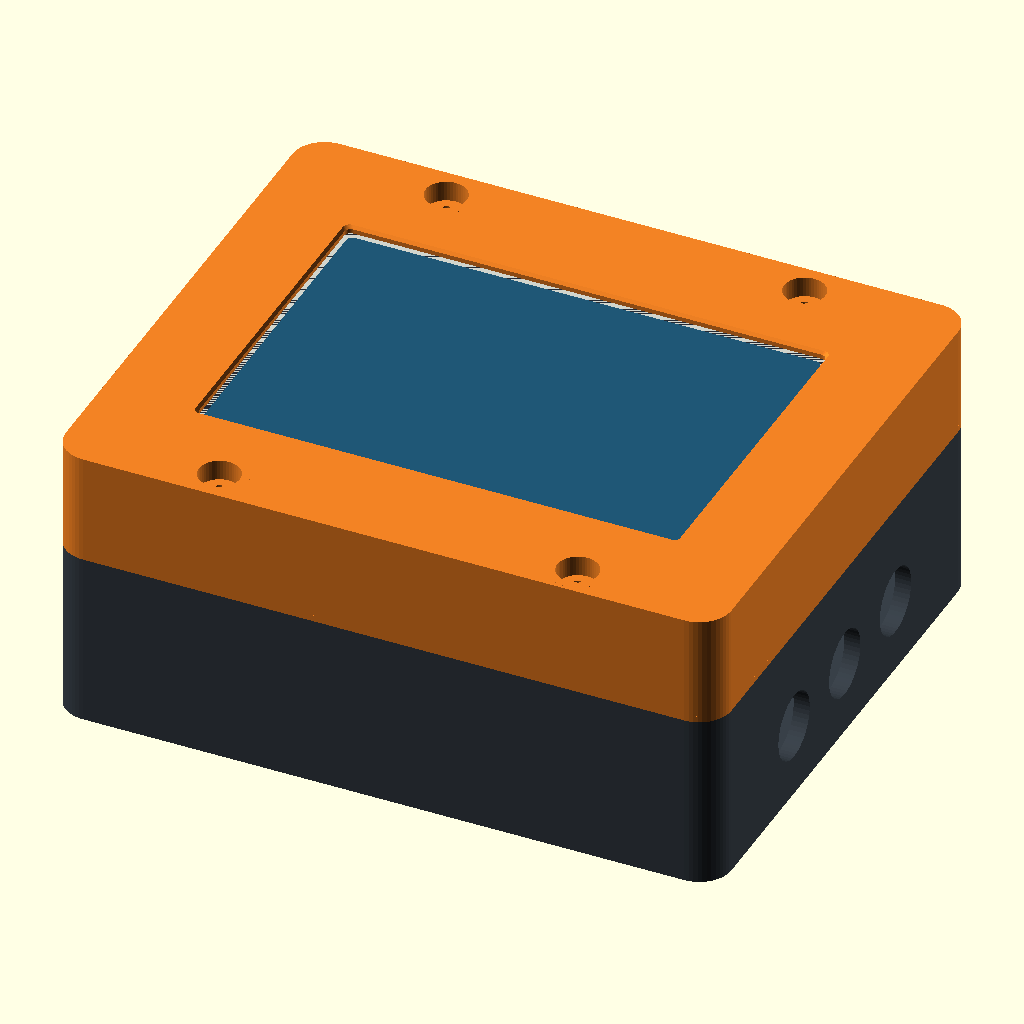
Cell 1 — every parameter at its default value.
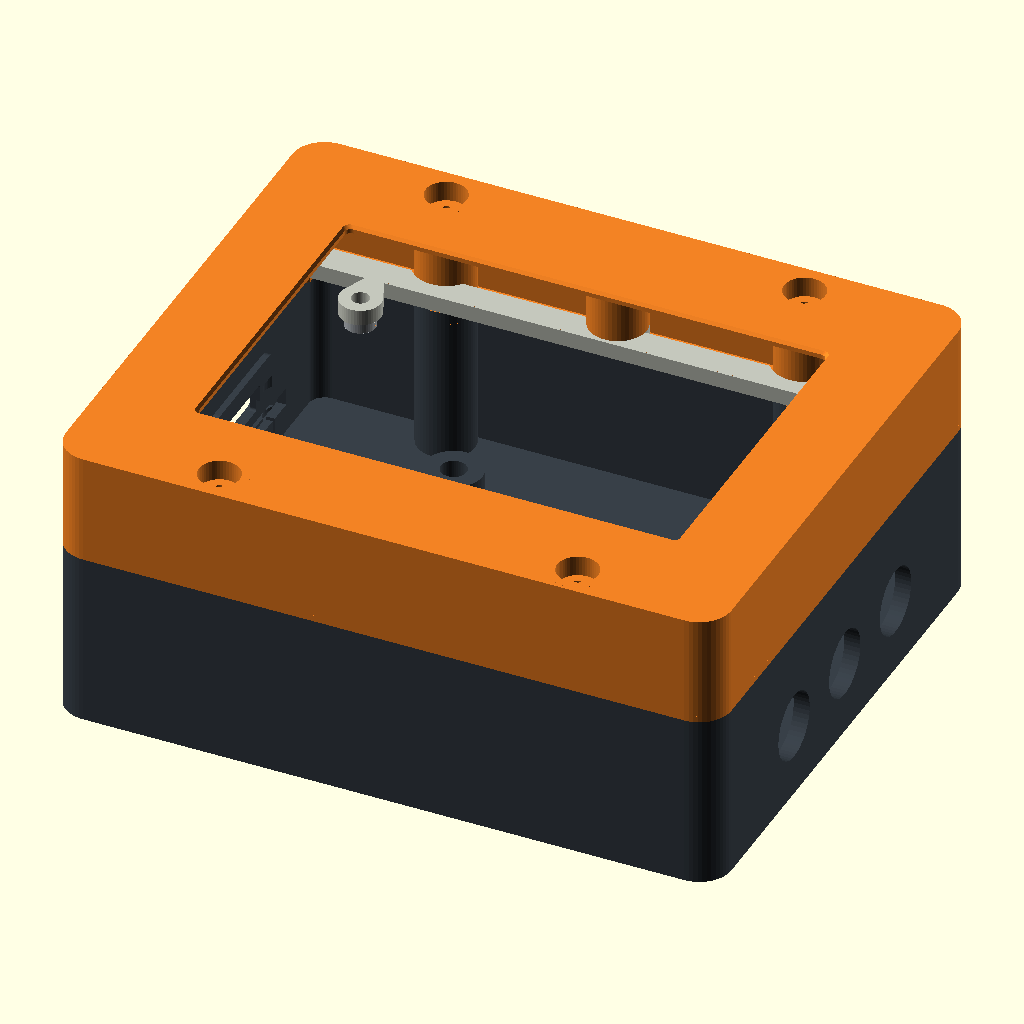
Cell 2 — show_electronics set to false, the other parameters unchanged.
All cells are drawn from the same view direction (rotation 55°, 0°, 25°, orthographic, colour scheme Cornfield), but the view is re-fitted for each cell, so position and scale can differ between cells as well as the parameter.
Source of the model, enclosure/print/carrier-r7/source/carrier-case.scad:
// PitClaw Rev B carrier enclosure r7: two outer halves + internal retainer.
// Units mm. WT32 uses centered PCB coordinates; the carrier is shifted toward
// the power end by carrier_case_offset_y from the generated interface.
// This is a fit prototype, not a mechanically released / weather-rated case.
// WT32 OEM holes are REAR blind bosses: do not screw through the glass / PCB.
// See enclosure/carrier-case.md for source drawings and physical measurements.
include <carrier-interface.scad>

// Views also include fit-coupon and insert-coupon for first-print calibration.
// Single-part views are oriented flat on the build plate.
// Diagnostics insertion-check, carrier-installation-check and
// electronics-closure-check must render EMPTY.
part = "assembled";
show_electronics = true;
show_fasteners = true;
$fn = 48;
eps = 0.02;

// Shell and registration. Closure screws sit beyond the free LONG board sides.
case_width = 86;
case_length = 104;
wall = 2.5;
floor_thickness = 2.5;
front_plate = 3;
corner_radius = 5;
case_closure_xy = [[-38,-28],[38,-28],[-38,28],[38,28]];
locating_lip_height = 2;
locating_lip_wall = 1.2;
locating_lip_clearance = 0.3;

// Common short insert: Ruthex RX-M3Sx4.0, OD4.6, L4.0, pilot4.0.
// Print an insertion coupon in the chosen material before committing the case.
insert_od = 4.6;
insert_length = 4;
insert_pilot = 4.0;
insert_bore_depth = 5;
insert_boss_od = 9;
carrier_standoff = 5;
minimum_floor_under_insert = 2.5;
m3_clearance = 3.4;
m3_head_clearance = 6.4;
closure_head_recess = 3.2;
// At the default stack, M3x18 closure screws give 3.9 mm insert engagement
// and 1.1 mm bore-bottom clearance. Verify engagement on the actual print.
// Carrier: M3x6 + 0.5 mm washer. Retainer: M3x6 button heads, without washers.

// Conservative vertical stack. Component and cable envelopes require samples.
carrier_component_height = 16;    // provisional; requires Q1 flat on the carrier
                                  // covers mated JST / socketed ADC envelopes
// K1 is modeled separately from the CAD contract at 16.2 mm seated height.
// Its local reserved gap is 2.8 mm; do not pretend it fits the 16 mm envelope.
board_gap = 3;                    // below the lowest display/retainer screw head
wt32_size = [60,92,10.8];          // footprint and nominal rear mounting-boss datum
// The 10.8 mm datum is not a maximum rear-component or mated-connector height.
// Fit-check those parts and the harness within the reserved rear stack below.
wt32_mount_xy = [[4.305,6.52],[55.695,6.52],
                 [4.305,81.66],[55.695,81.66]];
wt32_active = [49.56,74.04];       // manufacturer drawing, centered on front
window_size = [50.6,75.1];        // provisional touch/display edge allowance
glass_recess = 1.5;
front_pad_compressed = 0.3;       // soft perimeter strip on inactive glass border
module_side_clearance = 0.6;      // body tolerance plus print allowance; no glass pinch

// The manufacturer's side view places the rear boss face 10.8 mm behind glass.
// Verify the purchased module, screw type/engagement, and cable exits physically.
// Four small screws pass through retainer INTO the OEM's rear blind bosses.
wt32_rear_mount_depth = 10.8;     // glass front -> OEM boss rear face; sample-verify
retainer_thickness = 2.5;        // retain stiffness along the long, narrow webs
small_screw_head_height = 2;
small_screw_clearance = 2.8;      // provisional; OEM pilot is shown as diameter2.3
small_screw_head_od = 4.8;
retainer_outer = [70,96];
retainer_inner = [60.8,92.8];
retainer_tab_od = 6.4;
retainer_anchor_xy = [[-35.5,0],[35.5,0]];
retainer_anchor_od = 9;
retainer_anchor_head_od = 5.7;   // ISO 7380 M3 button head, without washer
retainer_anchor_head_height = 1.65;
retainer_anchor_pilot = insert_pilot; // same M3 heat-set insert as lower shell
retainer_anchor_bore_depth = insert_bore_depth;

// RJ45 and barrel receptacle faces meet the flat exterior wall. USB-C sits
// 2 mm behind it, level with the floor of an access pocket for the cable boot.
// The three independent openings retain solid plastic between the sockets.
carrier_slide_start_y = 0.5;
carrier_slide_lift = 0.3;
power_profile_clearance = 0.5;
carrier_tail_projection = 3;     // maximum clipped lead/solder depth; inspect build
probe_axis_above_pcb = 2.55;      // 5.10 mm housing/bore center; verify sample seating
probe_body_height = 5.1;
probe_plug_opening = 10.5;
rj45_face_size = [15.75,13.21];  // Amphenol RJHSE-5080 housing, W x H above PCB
rj45_body_depth = 14.99;
barrel_face_size = [9,10.8];     // Tensility 54-00133 full housing; parameterized
barrel_body_depth = 14;
barrel_axis_above_pcb = 6.5;     // bore axis, not the housing center
usb_axis_above_pcb = 6.1;         // 3mm spacer + modulePCB + receptacle: measure
usb_face_size = [8.94,3.2];      // shell width from Eagle; height is sample-gated
usb_pocket_size = [20,10];
usb_pocket_depth = 2;
usb_pocket_z_offset = 0.5;       // stronger web above carrier channel; socket stays fixed
usb_inward_backing = 1;
usb_socket_opening = [10.14,4.7]; // fitted shell, thickness/spacer allowance + seat lift
power_face_size = [rj45_face_size,barrel_face_size,usb_face_size];
power_face_center_z = [rj45_face_size[1]/2,barrel_face_size[1]/2,
                       usb_axis_above_pcb];
power_face_corner_r = [0.2,0.2,0.4];

pd_pcb_size = [20.32,23.495,1.6];
pd_spacer_height = 3;
pd_face_overhang = 1.143;
pd_pcb_front_y = carrier_power_face_y[2]-pd_face_overhang;
// Consume the actual H5/H6 coordinates exported from the carrier CAD. These
// holes sit 0.127 mm left of the module center; do not assume +/-7.62.
pd_mount_xy = carrier_pd_mount_xy;
pd_hardware_diameter = 5;        // maximum head/washer/nut envelope, verified BOM
pd_hardware_below_pcb = 3.3;     // nut, washer and screw tip; inspect actual stack
pd_hardware_head_height = 2;    // total upper screw head + washer; inspect stack
blind_pocket_clearance = 0.2;
usb_relief_z_clearance = 0.8;   // separate Z budget; preserve thin blind-pocket Y skins
carrier_channel_xy_clearance = 0.5;
carrier_channel_z_clearance = 0.5;

// Diagnostic witness inputs ONLY; changing these must not resize the printed case.
check_pcb_thickness = 1.6;
check_pd_thickness = 1.6;
check_pd_spacer_height = 3;
check_board_edge_growth = 0;
check_module_shift_x = 0;

// Derived datums: Z=0 is the bottom exterior, +Z points toward the screen.
carrier_bottom_z = floor_thickness + carrier_standoff;
carrier_top_z = carrier_bottom_z + carrier_board_mm[2];
// Retainer and heads reserve 15.3 mm behind the glass with current parameters.
// Actual WT32 rear components and mated connectors still require measurement.
display_rear_depth = max(wt32_size[2], wt32_rear_mount_depth +
                        retainer_thickness + small_screw_head_height);
glass_front_z = carrier_top_z + carrier_component_height + board_gap +
                display_rear_depth;
case_height = glass_front_z + glass_recess;
power_opening_roof_z = max(
    max([for(i=[0:1]) carrier_top_z+power_face_center_z[i]+
        power_face_size[i][1]/2+power_profile_clearance+carrier_slide_lift]),
    carrier_top_z+usb_axis_above_pcb+usb_pocket_size[1]/2);
// Preserve the existing seam and closure grip after fitting the smaller ports.
// At least 2 mm of plastic must remain above every opening.
seam_z = max(carrier_top_z + carrier_component_height + 2,
             carrier_top_z+18.5,power_opening_roof_z + 2);
retainer_top_z = glass_front_z - wt32_rear_mount_depth;
retainer_bottom_z = retainer_top_z - retainer_thickness;
front_pocket_roof_z = glass_front_z + front_pad_compressed;
inside_width = case_width - 2*wall;
inside_length = case_length - 2*wall;
lip_width = inside_width - 2*locating_lip_clearance;
lip_length = inside_length - 2*locating_lip_clearance;

function local_xy(p) = [p[0]-carrier_board_mm[0]/2,
                        p[1]-carrier_board_mm[1]/2];
function carrier_local_xy(p) = [p[0]-carrier_board_mm[0]/2,
                               p[1]-carrier_board_mm[1]/2+carrier_case_offset_y];
function dist2(a,b) = sqrt(pow(a[0]-b[0],2)+pow(a[1]-b[1],2));
pd_pcb_front_local_y = pd_pcb_front_y-46+carrier_case_offset_y;
pd_pcb_wall_clearance = inside_length/2-pd_pcb_front_local_y;
pd_hardware_wall_clearance = min([for(p=pd_mount_xy) inside_length/2-
    (p[1]-46+carrier_case_offset_y+pd_hardware_diameter/2)]);
usb_face_setback = case_length/2-
    (carrier_power_face_y[2]-46+carrier_case_offset_y);
usb_pocket_floor_y = case_length/2-usb_pocket_depth;
usb_backing_inner_y = inside_length/2-usb_inward_backing;
usb_nominal_floor = usb_pocket_floor_y-usb_backing_inner_y;
usb_pcb_relief_skin = usb_pocket_floor_y-
    (pd_pcb_front_local_y+blind_pocket_clearance);
usb_head_relief_skin = min([for(p=pd_mount_xy) usb_pocket_floor_y-
    (p[1]-46+carrier_case_offset_y+pd_hardware_diameter/2+blind_pocket_clearance)]);
usb_pocket_channel_gap = carrier_top_z+usb_axis_above_pcb+usb_pocket_z_offset-usb_pocket_size[1]/2-
    (carrier_top_z+carrier_channel_z_clearance+carrier_slide_lift);

assert(carrier_board_mm == [60,92,1.6], "Review enclosure after board change");
assert(insert_boss_od >= insert_od+2*1.6, "Insert boss wall too thin");
assert(floor_thickness+carrier_standoff-insert_bore_depth >=
       minimum_floor_under_insert, "Blind insert bore thins the bottom floor");
assert(insert_bore_depth >= insert_length+1, "Insufficient insert melt relief");
assert(front_pad_compressed > 0 && glass_recess-front_pad_compressed >= 1,
       "Need compliant interface plus at least1mm plastic front rim");
assert(window_size[0] > wt32_active[0] && window_size[1] > wt32_active[1],
       "Window masks active display");
assert(retainer_outer[0] < inside_width && retainer_outer[1] < inside_length,
       "Retainer does not fit shell");
assert(retainer_bottom_z-small_screw_head_height -
       (carrier_top_z+carrier_component_height) >= board_gap-eps,
       "Retainer screw head collides with carrier envelope");
assert(!is_undef(carrier_case_offset_y), "Regenerate the carrier interface");
assert(inside_length/2 > 46-carrier_probe_face_y-carrier_slide_start_y,
       "Probe noses cannot lower at the initial installation offset");
assert(max(carrier_power_face_y)-46+carrier_slide_start_y < inside_length/2,
       "Power faces cannot lower at the initial installation offset");
assert(pd_pcb_wall_clearance >= 0.2, "USB module PCB needs clearance from normal wall");
assert(pd_hardware_wall_clearance >= 0.15, "USB mounting hardware touches normal wall");
assert(abs(usb_face_setback-2)<eps, "USB-C face must sit 2 mm behind the exterior");
assert(abs(usb_face_setback-usb_pocket_depth)<eps,
       "USB-C face must be level with the access-pocket floor");
assert(usb_nominal_floor >= 1.5, "USB pocket backing is too thin");
assert(usb_pcb_relief_skin >= 0.94, "Hidden USB PCB relief breaks through the pocket floor");
assert(usb_head_relief_skin >= 0.98, "Hidden USB head relief breaks through the pocket floor");
assert(usb_pocket_channel_gap >= 0.8-eps, "USB pocket/channel web is too thin");
for(face_y=[carrier_power_face_y[0],carrier_power_face_y[1]])
    assert(abs(face_y+carrier_case_offset_y-46-case_length/2)<0.02,
           "Power receptacle face is not flush with the exterior panel");
assert(retainer_bottom_z > seam_z, "Retainer must stay with upper half");
assert(seam_z >= power_opening_roof_z+2-eps,
       "Power opening leaves less than 2 mm wall below the seam");
assert(retainer_top_z > seam_z+1,
       "Retainer insertion relief reaches the final anchor hard stops");
assert(case_height-retainer_top_z-retainer_anchor_bore_depth >= 2.5,
       "Retainer insert bore leaves too little front material");
for (p=case_closure_xy)
    assert(abs(p[0])-insert_boss_od/2 > carrier_board_mm[0]/2,
           "Closure hardware overlaps either board");
for (p=retainer_anchor_xy, q=case_closure_xy)
    assert(dist2(p,q) > (retainer_anchor_od+insert_boss_od)/2+1,
           "Display anchor intersects closure boss");

echo("DRAFT case W,L,H", [case_width,case_length,case_height]);
echo("FIT_CHECK_INPUTS", [check_pcb_thickness, check_pd_thickness,
     check_pd_spacer_height, check_board_edge_growth, check_module_shift_x]);
echo("Carrier underside / top / max component", [carrier_bottom_z,
     carrier_top_z,carrier_top_z+carrier_component_height]);
echo("Seam / retainer underside / glass front", [seam_z,retainer_bottom_z,glass_front_z]);
echo("USB face setback / pocket floor thickness / channel separation",
     [usb_face_setback,usb_nominal_floor,usb_pocket_channel_gap]);
echo("USB local floor skin at hidden PCB / screw-head clearances",
     [usb_pcb_relief_skin,usb_head_relief_skin]);
echo("USB PCB / mounting hardware clearance from normal wall",
     [pd_pcb_wall_clearance,pd_hardware_wall_clearance]);
echo("UNMEASURED: OEM rear mounting plane, screw engagement, glass pad preload,");
echo("rear components/antenna/cables, all plug overmolds and most connector Z.");

module rounded_rect(w,h,r=2) {
    offset(r=r) square([w-2*r,h-2*r],center=true);
}
module rounded_solid(w,h,z,r=2) {
    linear_extrude(height=z) rounded_rect(w,h,r);
}
module ring(w,h,iw,ih,z,r=2) {
    difference() {
        rounded_solid(w,h,z,r);
        translate([0,0,-eps]) rounded_solid(iw,ih,z+2*eps,max(r-1,0.4));
    }
}
module blind_insert_bore(top_z) {
    translate([0,0,top_z-insert_bore_depth])
        cylinder(d=insert_pilot,h=insert_bore_depth+eps);
}
module retainer_insertion_relief() {
    // The ring and its two anchor pads must pass through the lip and shoulder
    // before reaching their mounting plane. Provide 0.4/0.5 mm edge clearance.
    // Stop below the final anchor bosses; these remain solid hard stops.
    translate([0,0,seam_z-locating_lip_height-eps]) {
        rounded_solid(retainer_outer[0]+0.8,retainer_outer[1]+1,
                      locating_lip_height+1+2*eps,1);
        for(p=retainer_anchor_xy)
            translate([p[0],p[1],0])
                cylinder(d=retainer_anchor_od+1,
                         h=locating_lip_height+1+2*eps);
    }
}
module connector_openings() {
    for (x=carrier_probe_x)
        translate([x-carrier_board_mm[0]/2,-case_length/2,
                   carrier_top_z+probe_axis_above_pcb])
            rotate([90,0,0]) cylinder(d=probe_plug_opening,h=wall*4,center=true);
    for(i=[0:1])
        translate([carrier_power_x[i]-30,case_length/2,
                   carrier_top_z+power_face_center_z[i]+carrier_slide_lift/2])
            rotate([90,0,0])
                linear_extrude(height=wall*4,center=true)
                    rounded_rect(power_face_size[i][0]+2*power_profile_clearance,
                                 power_face_size[i][1]+2*power_profile_clearance+
                                 carrier_slide_lift,power_face_corner_r[i]);
    translate([carrier_power_x[2]-30,case_length/2,
               carrier_top_z+usb_axis_above_pcb]) {
        // The recess receives the cable's plastic body. Only the fitted metal
        // shell opening passes through its floor, level with the socket face.
        translate([0,0,carrier_slide_lift/2]) rotate([90,0,0])
            linear_extrude(height=wall*4,center=true)
                rounded_rect(usb_socket_opening[0],usb_socket_opening[1],0.4);
        translate([0,eps,usb_pocket_z_offset]) rotate([90,0,0])
            linear_extrude(height=usb_pocket_depth+eps)
                rounded_rect(usb_pocket_size[0],usb_pocket_size[1],2);
    }
}
module usb_pocket_backing() {
    // Integral backing gives a 1.5 mm nominal floor. Limit it to the pocket's
    // projection so it remains above the separate carrier-edge channel.
    translate([carrier_power_x[2]-30,inside_length/2+eps,
               carrier_top_z+usb_axis_above_pcb+usb_pocket_z_offset]) rotate([90,0,0])
        linear_extrude(height=usb_inward_backing+eps)
            rounded_rect(usb_pocket_size[0],usb_pocket_size[1],2);
}
module carrier_blind_reliefs() {
    // Internal carrier-edge channel: the PCB stops 1.5 mm behind the exterior;
    // 0.5 mm end clearance leaves 1.0 mm continuous exterior plastic.
    translate([-30-carrier_channel_xy_clearance,inside_length/2-eps,
               carrier_bottom_z-carrier_channel_z_clearance])
        cube([60+2*carrier_channel_xy_clearance,
              46+carrier_case_offset_y+carrier_channel_xy_clearance-inside_length/2+eps,
              carrier_board_mm[2]+2*carrier_channel_z_clearance+carrier_slide_lift]);
    // These clearances are hidden behind the recessed USB floor. Include the
    // 0.3 mm installation lift. Z is enlarged independently of the thin Y skin.
    translate([carrier_power_x[2]-30-pd_pcb_size[0]/2-blind_pocket_clearance,
               usb_backing_inner_y-eps,
               carrier_top_z+pd_spacer_height-usb_relief_z_clearance])
        cube([pd_pcb_size[0]+2*blind_pocket_clearance,
              pd_pcb_front_local_y+blind_pocket_clearance-usb_backing_inner_y+eps,
              pd_pcb_size[2]+2*usb_relief_z_clearance+carrier_slide_lift]);
    // Continuous round spacer/head clearances preserve material in Y.
    // Nuts lie below the backing and need no cuts. Minimum hardware-pocket skin is
    // 0.983 mm; these pockets cannot open onto the visible access-pocket floor.
    for(p=pd_mount_xy)
        translate(concat(carrier_local_xy(p),
                         [carrier_top_z-usb_relief_z_clearance]))
            cylinder(d=pd_hardware_diameter+2*blind_pocket_clearance,
                     h=pd_spacer_height+pd_pcb_size[2]+pd_hardware_head_height+
                       carrier_slide_lift+2*usb_relief_z_clearance);
}
module carrier_support_posts() {
    // Bare-board contact patches stay at the carrier datum, including where a
    // blind wall pocket passes nearby. The carrier slides 0.3 mm above them.
    for(x=[2,56])
        translate([x-30,90.7-46+carrier_case_offset_y,floor_thickness-eps])
            cube([3,1.3,carrier_standoff+eps]);
}

module bottom_shell() {
    difference() {
        union() {
            difference() {
                rounded_solid(case_width,case_length,seam_z,corner_radius);
                translate([0,0,floor_thickness])
                    rounded_solid(inside_width,inside_length,seam_z,
                                  corner_radius-wall);
            }
            for (p=carrier_mount_xy)
                translate(concat(carrier_local_xy(p),[floor_thickness-eps]))
                    cylinder(d=insert_boss_od,h=carrier_standoff+eps);
            for (p=case_closure_xy)
                translate([p[0],p[1],floor_thickness-eps])
                    cylinder(d=insert_boss_od,h=seam_z-floor_thickness+eps);
            usb_pocket_backing();
        }
        for (p=carrier_mount_xy)
            translate(concat(carrier_local_xy(p),[0])) blind_insert_bore(carrier_bottom_z);
        for (p=case_closure_xy)
            translate([p[0],p[1],0]) blind_insert_bore(seam_z);
        connector_openings();
        carrier_blind_reliefs();
    }
    carrier_support_posts();
}

module top_bezel() {
    difference() {
        union() {
            // Top cup: screen pocket is cut separately, leaving a soft-pad ledge.
            difference() {
                translate([0,0,seam_z])
                    rounded_solid(case_width,case_length,case_height-seam_z,corner_radius);
                translate([0,0,seam_z-eps])
                    rounded_solid(inside_width,inside_length,
                                  case_height-front_plate-seam_z+eps,corner_radius-wall);
            }
            // Loose locating lip. No snap catches. Interrupted at closure posts.
            // This shoulder overlaps BOTH the inset lip and cup wall. Without
            // it the 0.3mm fit clearance would leave the lip as a loose ring.
            translate([0,0,seam_z])
                ring(case_width,case_length,
                     lip_width-2*locating_lip_wall,
                     lip_length-2*locating_lip_wall,1,corner_radius);
            difference() {
                translate([0,0,seam_z-locating_lip_height])
                    ring(lip_width,lip_length,
                         lip_width-2*locating_lip_wall,
                         lip_length-2*locating_lip_wall,
                         locating_lip_height+eps,2);
                for(p=case_closure_xy)
                    translate([p[0],p[1],seam_z-locating_lip_height-eps])
                        cylinder(d=insert_boss_od+1,h=locating_lip_height+2*eps);
            }
            // Solid meeting faces transfer case clamp force around the display.
            for(p=case_closure_xy)
                translate([p[0],p[1],seam_z])
                    cylinder(d=insert_boss_od,h=case_height-seam_z);
            // These hard stops fix the retainer plane; tightening cannot close
            // the glass pocket. Pad compression is set by dimensions, not torque.
            for(p=retainer_anchor_xy)
                translate([p[0],p[1],retainer_top_z])
                    cylinder(d=retainer_anchor_od,h=case_height-retainer_top_z);
        }
        translate([0,0,seam_z-eps])
            rounded_solid(wt32_size[0]+2*module_side_clearance,
                          wt32_size[1]+2*module_side_clearance,
                          front_pocket_roof_z-seam_z+eps,1.5);
        translate([0,0,front_pocket_roof_z-eps])
            rounded_solid(window_size[0],window_size[1],
                          case_height-front_pocket_roof_z+2*eps,1);
        // Small front-edge chamfer keeps the lip out of a finger's approach.
        translate([0,0,case_height-0.5])
            linear_extrude(height=0.5+eps,scale=[1.015,1.01])
                rounded_rect(window_size[0],window_size[1],1);
        for(p=case_closure_xy) {
            translate([p[0],p[1],seam_z-eps])
                cylinder(d=m3_clearance,h=case_height-seam_z+2*eps);
            translate([p[0],p[1],case_height-closure_head_recess])
                cylinder(d=m3_head_clearance,h=closure_head_recess+eps);
        }
        for(p=retainer_anchor_xy)
            translate([p[0],p[1],retainer_top_z-eps])
                cylinder(d=retainer_anchor_pilot,h=retainer_anchor_bore_depth+eps);
        retainer_insertion_relief();
    }
}

module retainer() {
    difference() {
        union() {
            ring(retainer_outer[0],retainer_outer[1],
                 retainer_inner[0],retainer_inner[1],retainer_thickness,1);
            for(p=wt32_mount_xy) {
                q=local_xy(p);
                hull() {
                    translate([q[0],q[1],0])
                        cylinder(d=retainer_tab_od,h=retainer_thickness);
                    translate([q[0]<0 ? -32 : 32,q[1],0])
                        cylinder(d=1.6,h=retainer_thickness);
                }
            }
            for(p=retainer_anchor_xy)
                translate([p[0],p[1],0])
                    cylinder(d=retainer_anchor_od,h=retainer_thickness);
        }
        // Scallop the ring around independent enclosure closure columns.
        for(p=case_closure_xy)
            translate([p[0],p[1],-eps])
                cylinder(d=insert_boss_od+1,h=retainer_thickness+2*eps);
        for(p=wt32_mount_xy)
            translate(concat(local_xy(p),[-eps]))
                cylinder(d=small_screw_clearance,h=retainer_thickness+2*eps);
        for(p=retainer_anchor_xy)
            translate([p[0],p[1],-eps])
                cylinder(d=m3_clearance,h=retainer_thickness+2*eps);
    }
}

// A convex primitive swept between two positions models each part separately.
// Taking a hull of the complete populated board would incorrectly fill the air
// between its leads and report spurious collisions with the mounting posts.
module swept_carrier_box(pos,size,offset0,offset1,lift0,lift1) {
    hull() {
        translate([pos[0],pos[1]+offset0,pos[2]+lift0]) cube(size);
        translate([pos[0],pos[1]+offset1,pos[2]+lift1]) cube(size);
    }
}
module swept_carrier_cylinder(pos,d,h,offset0,offset1,lift0,lift1) {
    hull() {
        translate([pos[0],pos[1]+offset0,pos[2]+lift0]) cylinder(d=d,h=h,$fn=24);
        translate([pos[0],pos[1]+offset1,pos[2]+lift1]) cylinder(d=d,h=h,$fn=24);
    }
}
module carrier_sweep(offset0,offset1,lift0,lift1) {
    checked_top = carrier_bottom_z+check_pcb_thickness;
    checked_pd_base = checked_top+check_pd_spacer_height;
    checked_usb_center = checked_pd_base+check_pd_thickness+
                         usb_axis_above_pcb-pd_spacer_height-pd_pcb_size[2];
    // Ignore only the intentional zero-clearance seating contact with posts.
    swept_carrier_box([-30-check_board_edge_growth,-46-check_board_edge_growth,carrier_bottom_z+eps],
        [60+2*check_board_edge_growth,92+2*check_board_edge_growth,check_pcb_thickness-eps],
        offset0,offset1,lift0,lift1);
    assert(!is_undef(carrier_component_boxes) && len(carrier_component_boxes)==31,
           "Export all placed component envelopes before checking case fit");
    for(b=carrier_component_boxes)
        swept_carrier_box([b[0]-30,b[1]-46,checked_top],
            [b[2],b[3],b[4]],offset0,offset1,lift0,lift1);
    if(!is_undef(carrier_relay_box))
        swept_carrier_box([carrier_relay_box[0]-30,carrier_relay_box[1]-46,
                          checked_top],
                         [carrier_relay_box[2],carrier_relay_box[3],carrier_relay_box[4]],
                         offset0,offset1,lift0,lift1);
    for(i=[0:2]) {
        depth = i==0 ? rj45_body_depth : i==1 ? barrel_body_depth : 7.5;
        swept_carrier_box([carrier_power_x[i]-30-power_face_size[i][0]/2+
                          (i==2 ? check_module_shift_x : 0),
            carrier_power_face_y[i]-46-depth,
            (i==2 ? checked_usb_center : checked_top+power_face_center_z[i])-
            power_face_size[i][1]/2],
            [power_face_size[i][0],depth,power_face_size[i][1]],
            offset0,offset1,lift0,lift1);
    }
    for(x=carrier_probe_x)
        swept_carrier_box([x-33,carrier_probe_face_y-46,
                          checked_top+probe_axis_above_pcb-probe_body_height/2],
                         [6,12,probe_body_height],offset0,offset1,lift0,lift1);
    swept_carrier_box([carrier_power_x[2]-30-pd_pcb_size[0]/2+check_module_shift_x,
        pd_pcb_front_y-46-pd_pcb_size[1],checked_pd_base],
        [pd_pcb_size[0],pd_pcb_size[1],check_pd_thickness],offset0,offset1,lift0,lift1);
    for(p=pd_mount_xy) {
        swept_carrier_cylinder([p[0]-30,p[1]-46,
            carrier_bottom_z-pd_hardware_below_pcb],pd_hardware_diameter,
            pd_hardware_below_pcb-eps,offset0,offset1,lift0,lift1);
        // Include the actual spacer envelope; it previously intersected the
        // pocket backing unnoticed. Carrier bolts locate the spacer centers.
        swept_carrier_cylinder([p[0]-30,p[1]-46,checked_top],pd_hardware_diameter,
            check_pd_spacer_height,offset0,offset1,lift0,lift1);
        swept_carrier_cylinder([p[0]-30,p[1]-46,
            checked_pd_base+check_pd_thickness],pd_hardware_diameter,
            pd_hardware_head_height,offset0,offset1,lift0,lift1);
    }
    // Generated pad diameters include solder fillet allowance. Actual lead tails
    // must be clipped and inspected to stay within the declared 3 mm projection.
    for(p=carrier_underside_pads)
        swept_carrier_cylinder([p[0]-30,p[1]-46,
            carrier_bottom_z-carrier_tail_projection],p[2],
            carrier_tail_projection-eps,offset0,offset1,lift0,lift1);
}

// Visual-only witnesses. Do not export these as purchased-part models.
module carrier_witness() {
    translate([0,carrier_case_offset_y,0]) {
        color([0.10,0.42,0.24]) difference() {
            translate([-30,-46,carrier_bottom_z]) cube(carrier_board_mm);
            for(p=carrier_mount_xy)
                translate(concat(local_xy(p),[carrier_bottom_z-eps]))
                    cylinder(d=3.2,h=carrier_board_mm[2]+2*eps);
        }
        color([0.2,0.22,0.25,0.18])
            for(b=carrier_component_boxes)
                translate([b[0]-30,b[1]-46,carrier_top_z]) cube([b[2],b[3],b[4]]);
        if(!is_undef(carrier_relay_box))
            color([0.19,0.20,0.21])
                translate([carrier_relay_box[0]-30,carrier_relay_box[1]-46,carrier_top_z])
                    cube([carrier_relay_box[2],carrier_relay_box[3],carrier_relay_box[4]]);
        for(x=carrier_probe_x)
            color([0.18,0.18,0.19])
                translate([x-30,carrier_probe_face_y-46+3,
                           carrier_top_z+probe_axis_above_pcb])
                    rotate([90,0,0]) cylinder(d=probe_body_height,h=6,center=true);
        for(i=[0:1]) {
            depth = i==0 ? rj45_body_depth : barrel_body_depth;
            color(i==0 ? [0.32,0.35,0.36] : [0.18,0.18,0.19]) difference() {
                translate([carrier_power_x[i]-30-power_face_size[i][0]/2,
                           carrier_power_face_y[i]-46-depth,carrier_top_z])
                    cube([power_face_size[i][0],depth,power_face_size[i][1]]);
                if(i==1)
                    translate([carrier_power_x[i]-30,carrier_power_face_y[i]-46,
                               carrier_top_z+barrel_axis_above_pcb])
                        rotate([90,0,0]) cylinder(d=6.3,h=3,center=true);
                else
                    translate([carrier_power_x[i]-30,carrier_power_face_y[i]-46,
                               carrier_top_z+power_face_size[i][1]/2])
                        cube([11.8,3,8],center=true);
            }
        }
        color([0.1,0.34,0.45])
            translate([carrier_power_x[2]-30-pd_pcb_size[0]/2,
                       pd_pcb_front_y-46-pd_pcb_size[1],carrier_top_z+pd_spacer_height])
                cube(pd_pcb_size);
        // Visual-only shell and dark mouth make the USB setback clear in the
        // access pocket. Collision checks retain the full conservative box.
        translate([carrier_power_x[2]-30,carrier_power_face_y[2]-46,
                   carrier_top_z+usb_axis_above_pcb]) rotate([90,0,0]) {
            color([0.6,0.62,0.64]) difference() {
                linear_extrude(height=7.5)
                    rounded_rect(usb_face_size[0],usb_face_size[1],1.2);
                translate([0,0,-eps]) linear_extrude(height=2+eps)
                    rounded_rect(7.5,2,0.9);
            }
            color([0.06,0.07,0.08]) translate([0,0,1.9])
                linear_extrude(height=0.05) rounded_rect(7.5,2,0.9);
        }
        color([0.65,0.66,0.67])
            for(p=pd_mount_xy)
                translate([p[0]-30,p[1]-46,carrier_bottom_z-pd_hardware_below_pcb])
                    cylinder(d=pd_hardware_diameter,h=pd_hardware_below_pcb,$fn=24);
        color([0.8,0.8,0.75])
            for(p=pd_mount_xy)
                translate([p[0]-30,p[1]-46,carrier_top_z])
                    cylinder(d=pd_hardware_diameter,h=pd_spacer_height,$fn=24);
    }
}

module wt32_witness() {
    color([0.14,0.16,0.20])
        translate([0,0,glass_front_z-1.45]) rounded_solid(60,92,1.45,1.5);
    color([0.12,0.34,0.46])
        translate([0,0,glass_front_z]) rounded_solid(wt32_active[0],wt32_active[1],0.03,1);
    color([0.20,0.21,0.23])
        translate([0,0,glass_front_z-4.8]) ring(60,92,53,82,3.35,1.5);
    color([0.11,0.13,0.14])
        translate([-24,-35,glass_front_z-wt32_size[2]]) cube([48,70,1.6]);
    for(p=wt32_mount_xy)
        color([0.2,0.21,0.23])
            translate(concat(local_xy(p),[retainer_top_z]))
                difference() {
                    cylinder(d=5.8,h=wt32_rear_mount_depth-4.8);
                    translate([0,0,-eps]) cylinder(d=2.3,h=2.5);
                }
    // Compliant strip is shown as a witness only; fit compression experimentally.
    color([0.82,0.83,0.80])
        translate([0,0,glass_front_z])
            ring(58.8,90.8,55.2,85.2,front_pad_compressed,1.2);
}
module retainer_screw_witness() {
    // M3x6 button heads at outer anchors must remain <=2 mm high.
    for(p=[for(q=wt32_mount_xy) local_xy(q)])
        color([0.66,0.68,0.7])
            translate([p[0],p[1],retainer_bottom_z-small_screw_head_height])
                cylinder(d=small_screw_head_od,h=small_screw_head_height);
    for(p=retainer_anchor_xy)
        color([0.66,0.68,0.7])
            translate([p[0],p[1],retainer_bottom_z-retainer_anchor_head_height])
                cylinder(d=retainer_anchor_head_od,h=retainer_anchor_head_height);
}
module assembly(explode=0) {
    color([0.22,0.25,0.28]) bottom_shell();
    if(show_electronics) carrier_witness();
    translate([0,0,explode]) {
        color([0.77,0.78,0.74]) translate([0,0,retainer_bottom_z]) retainer();
        if(show_fasteners) retainer_screw_witness();
    }
    if(show_electronics) translate([0,0,explode*2]) wt32_witness();
    color([0.95,0.51,0.14]) translate([0,0,explode*3]) top_bezel();
}
module top_print() {
    translate([0,0,case_height]) rotate([180,0,0]) top_bezel();
}
module insertion_collision() {
    // Sweep the preassembled OEM housing and retainer glass-first into the top.
    // The ring stops at its anchor plane; the glass continues into its pocket.
    // This checks modeled solids only, not unmeasured cables or driver access.
    sweep_start = seam_z-locating_lip_height-retainer_thickness-1;
    intersection() {
        top_bezel();
        union() {
            translate([0,0,sweep_start])
                linear_extrude(height=retainer_top_z-sweep_start-0.01)
                    projection(cut=false) retainer();
            translate([0,0,sweep_start])
                rounded_solid(wt32_size[0],wt32_size[1],
                              glass_front_z-sweep_start,1.5);
        }
    }
}

module carrier_installation_collision() {
    assert(!is_undef(carrier_underside_pads) && len(carrier_underside_pads)>0,
           "Regenerate actual underside pad envelopes before checking installation");
    // 1. Lower at +0.5 mm offset, all power noses clear the inner wall.
    // 2. Slide forward 4 mm at 0.3 mm above the posts and ledges.
    // 3. Lower 0.3 mm onto the posts; install the four carrier screws afterward.
    intersection() {
        bottom_shell();
        union() {
            carrier_sweep(carrier_slide_start_y,carrier_slide_start_y,
                          seam_z+5,carrier_slide_lift);
            carrier_sweep(carrier_slide_start_y,carrier_case_offset_y,
                          carrier_slide_lift,carrier_slide_lift);
            carrier_sweep(carrier_case_offset_y,carrier_case_offset_y,
                          carrier_slide_lift,0);
        }
    }
}
module electronics_closure_collision() {
    assert(!is_undef(carrier_relay_box), "Export the placed relay's body envelope");
    assert(glass_front_z-display_rear_depth-(carrier_bottom_z+check_pcb_thickness)-carrier_relay_box[4]
           >= 2.64-eps, "K1 violates its thickness-toleranced local rear clearance");
    echo("K1 minimum reserved rear clearance",
         glass_front_z-display_rear_depth-carrier_top_z-carrier_relay_box[4]);
    intersection() {
        union() {
            top_bezel();
            translate([0,0,retainer_bottom_z]) retainer();
            retainer_screw_witness();
        }
        union() {
            carrier_sweep(carrier_case_offset_y,carrier_case_offset_y,0,0);
            // Installed carrier screws/insulating washers: Ø7 x3.5 mm reserve.
            for(p=carrier_mount_xy)
                translate(concat(carrier_local_xy(p),[carrier_bottom_z+check_pcb_thickness]))
                    cylinder(d=7,h=3.5);
        }
    }
}

module fit_coupon() {
    // Exact power-end section of the bottom, printed in the same orientation.
    // Check actual plugs, Ø5 spacers and the populated carrier's slide locally.
    // The full carrier hangs beyond the coupon; support it level during a test.
    translate([0,-41,0]) intersection() {
        bottom_shell();
        translate([-case_width,30,-eps]) cube([2*case_width,22+eps,seam_z+2*eps]);
    }
}

module insert_coupon() {
    // Same Ø9 bosses, 5 mm blind pilot depth and 2.5 mm closed floor.
    // Engraved labels identify 4.0 / 4.1 / 4.2 mm bores, left to right.
    difference() {
        union() {
            translate([-18,-8,0]) cube([36,16,2.5]);
            for(x=[-12,0,12]) translate([x,1,2.5-eps]) cylinder(d=9,h=5+eps);
        }
        for(i=[0:2]) {
            translate([-12+i*12,1,2.5]) cylinder(d=4+i*0.1,h=5+eps);
            translate([-12+i*12,-5.3,2.1]) linear_extrude(height=.5)
                text(str(4+i*0.1),size=2.2,halign="center",valign="center");
        }
    }
}

module shell_closure_collision() {
    // Intentional meeting faces have zero volume; positive volume is a clash.
    intersection() {
        bottom_shell();
        union() {
            top_bezel();
            translate([0,0,retainer_bottom_z]) retainer();
        }
    }
}

if(part=="top") top_print();
else if(part=="bottom") bottom_shell();
else if(part=="retainer") retainer();
else if(part=="fit-coupon") fit_coupon();
else if(part=="insert-coupon") insert_coupon();
else if(part=="print") {
    translate([-case_width-8,0,0]) top_print();
    bottom_shell();
    translate([case_width+8,0,0]) retainer();
}
else if(part=="exploded") rotate([0,0,90]) assembly(15);
else if(part=="section") difference() {
    assembly();
    translate([0,-case_length, -eps]) cube([case_width,case_length*2,case_height+1]);
}
else if(part=="assembled") rotate([0,0,90]) assembly();
else if(part=="insertion-check") insertion_collision();
else if(part=="carrier-installation-check") carrier_installation_collision();
else if(part=="electronics-closure-check") electronics_closure_collision();
else if(part=="shell-closure-check") shell_closure_collision();
else assert(false,"Unknown part view");
Customizer parameters (derived from the source; name, type, default, range or options):
part: string, default "assembled"
show_electronics: bool, default true
show_fasteners: bool, default true
eps: number, default 0.02
case_width: number, default 86
case_length: number, default 104
wall: number, default 2.5
floor_thickness: number, default 2.5
front_plate: number, default 3
corner_radius: number, default 5
locating_lip_height: number, default 2
locating_lip_wall: number, default 1.2
locating_lip_clearance: number, default 0.3
insert_od: number, default 4.6
insert_length: number, default 4
insert_pilot: number, default 4
insert_bore_depth: number, default 5
insert_boss_od: number, default 9
carrier_standoff: number, default 5
minimum_floor_under_insert: number, default 2.5
m3_clearance: number, default 3.4
m3_head_clearance: number, default 6.4
closure_head_recess: number, default 3.2
carrier_component_height: number, default 16
board_gap: number, default 3
wt32_size: vector, default [60, 92, 10.8]
wt32_active: vector, default [49.56, 74.04]
window_size: vector, default [50.6, 75.1]
glass_recess: number, default 1.5
front_pad_compressed: number, default 0.3
module_side_clearance: number, default 0.6
wt32_rear_mount_depth: number, default 10.8
retainer_thickness: number, default 2.5
small_screw_head_height: number, default 2
small_screw_clearance: number, default 2.8
small_screw_head_od: number, default 4.8
retainer_outer: vector, default [70, 96]
retainer_inner: vector, default [60.8, 92.8]
retainer_tab_od: number, default 6.4
retainer_anchor_od: number, default 9
retainer_anchor_head_od: number, default 5.7
retainer_anchor_head_height: number, default 1.65
carrier_slide_start_y: number, default 0.5
carrier_slide_lift: number, default 0.3
power_profile_clearance: number, default 0.5
carrier_tail_projection: number, default 3
probe_axis_above_pcb: number, default 2.55
probe_body_height: number, default 5.1
probe_plug_opening: number, default 10.5
rj45_face_size: vector, default [15.75, 13.21]
rj45_body_depth: number, default 14.99
barrel_face_size: vector, default [9, 10.8]
barrel_body_depth: number, default 14
barrel_axis_above_pcb: number, default 6.5
usb_axis_above_pcb: number, default 6.1
usb_face_size: vector, default [8.94, 3.2]
usb_pocket_size: vector, default [20, 10]
usb_pocket_depth: number, default 2
usb_pocket_z_offset: number, default 0.5
usb_inward_backing: number, default 1
usb_socket_opening: vector, default [10.14, 4.7]
power_face_corner_r: vector, default [0.2, 0.2, 0.4]
pd_pcb_size: vector, default [20.32, 23.495, 1.6]
pd_spacer_height: number, default 3
